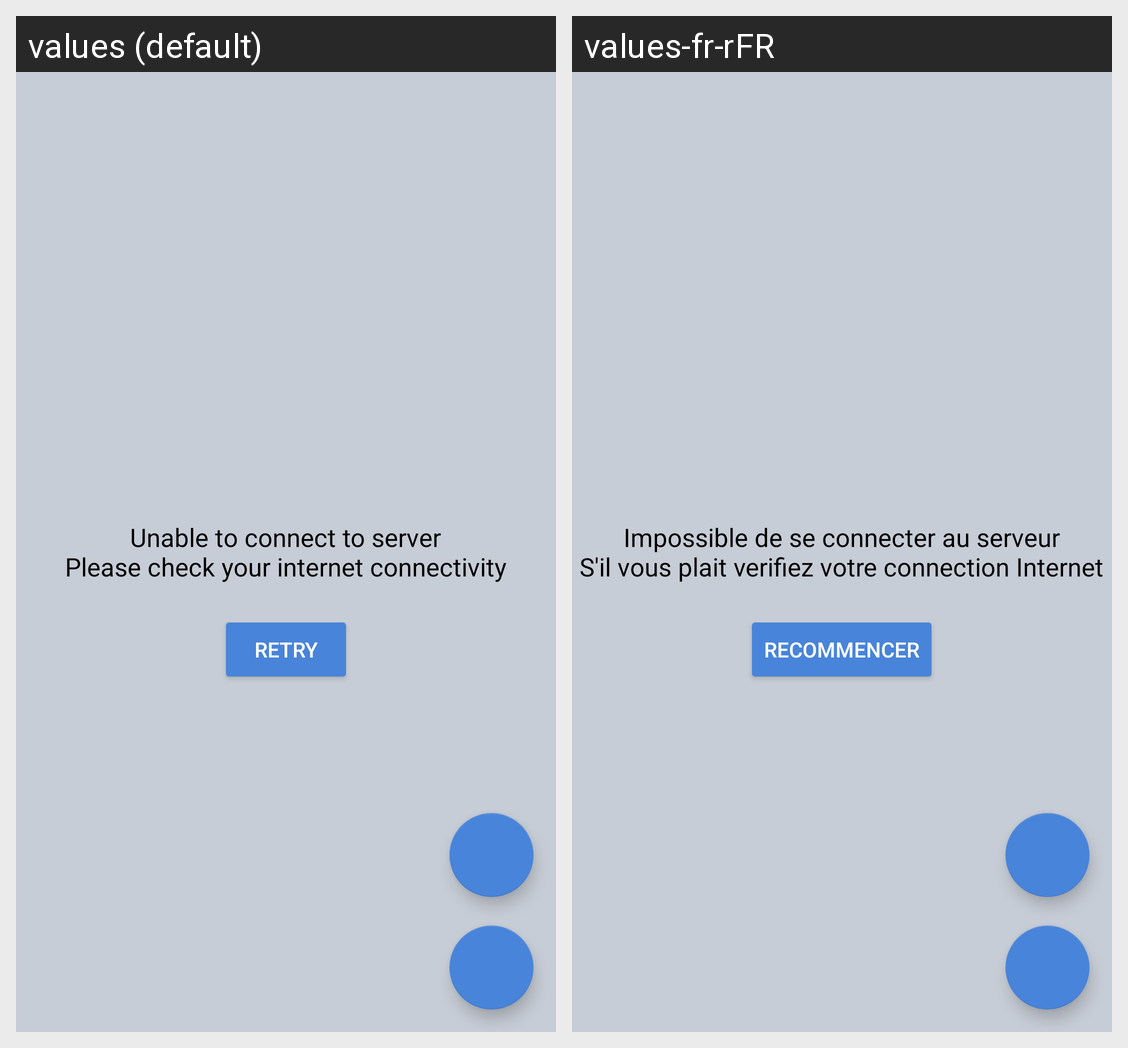

This grid shows one Android layout under two languages. Give, for every string resource on the screen, its name, the default text and each shown locale's text.
Android screen res/layout/fragment_search.xml rendered under 2 locales, left to right: values (default), values-fr-rFR. Device: Nexus 5 (rendered at 1080×1920; each locale shown at half size, 540×960, under a caption strip naming it); theme MyStyle.
Strings drawn on this screen, with the default value and each locale's value (text and hints the layout hard-codes, and strings that could not be matched under every locale, appear in the picture but are not listed):

connection_error_message
  values: Unable to connect to server
      Please check your internet connectivity
  values-fr-rFR: Impossible de se connecter au serveur
      S'il vous plait verifiez votre connection Internet

btn_reload
  values: Retry
  values-fr-rFR: Recommencer
